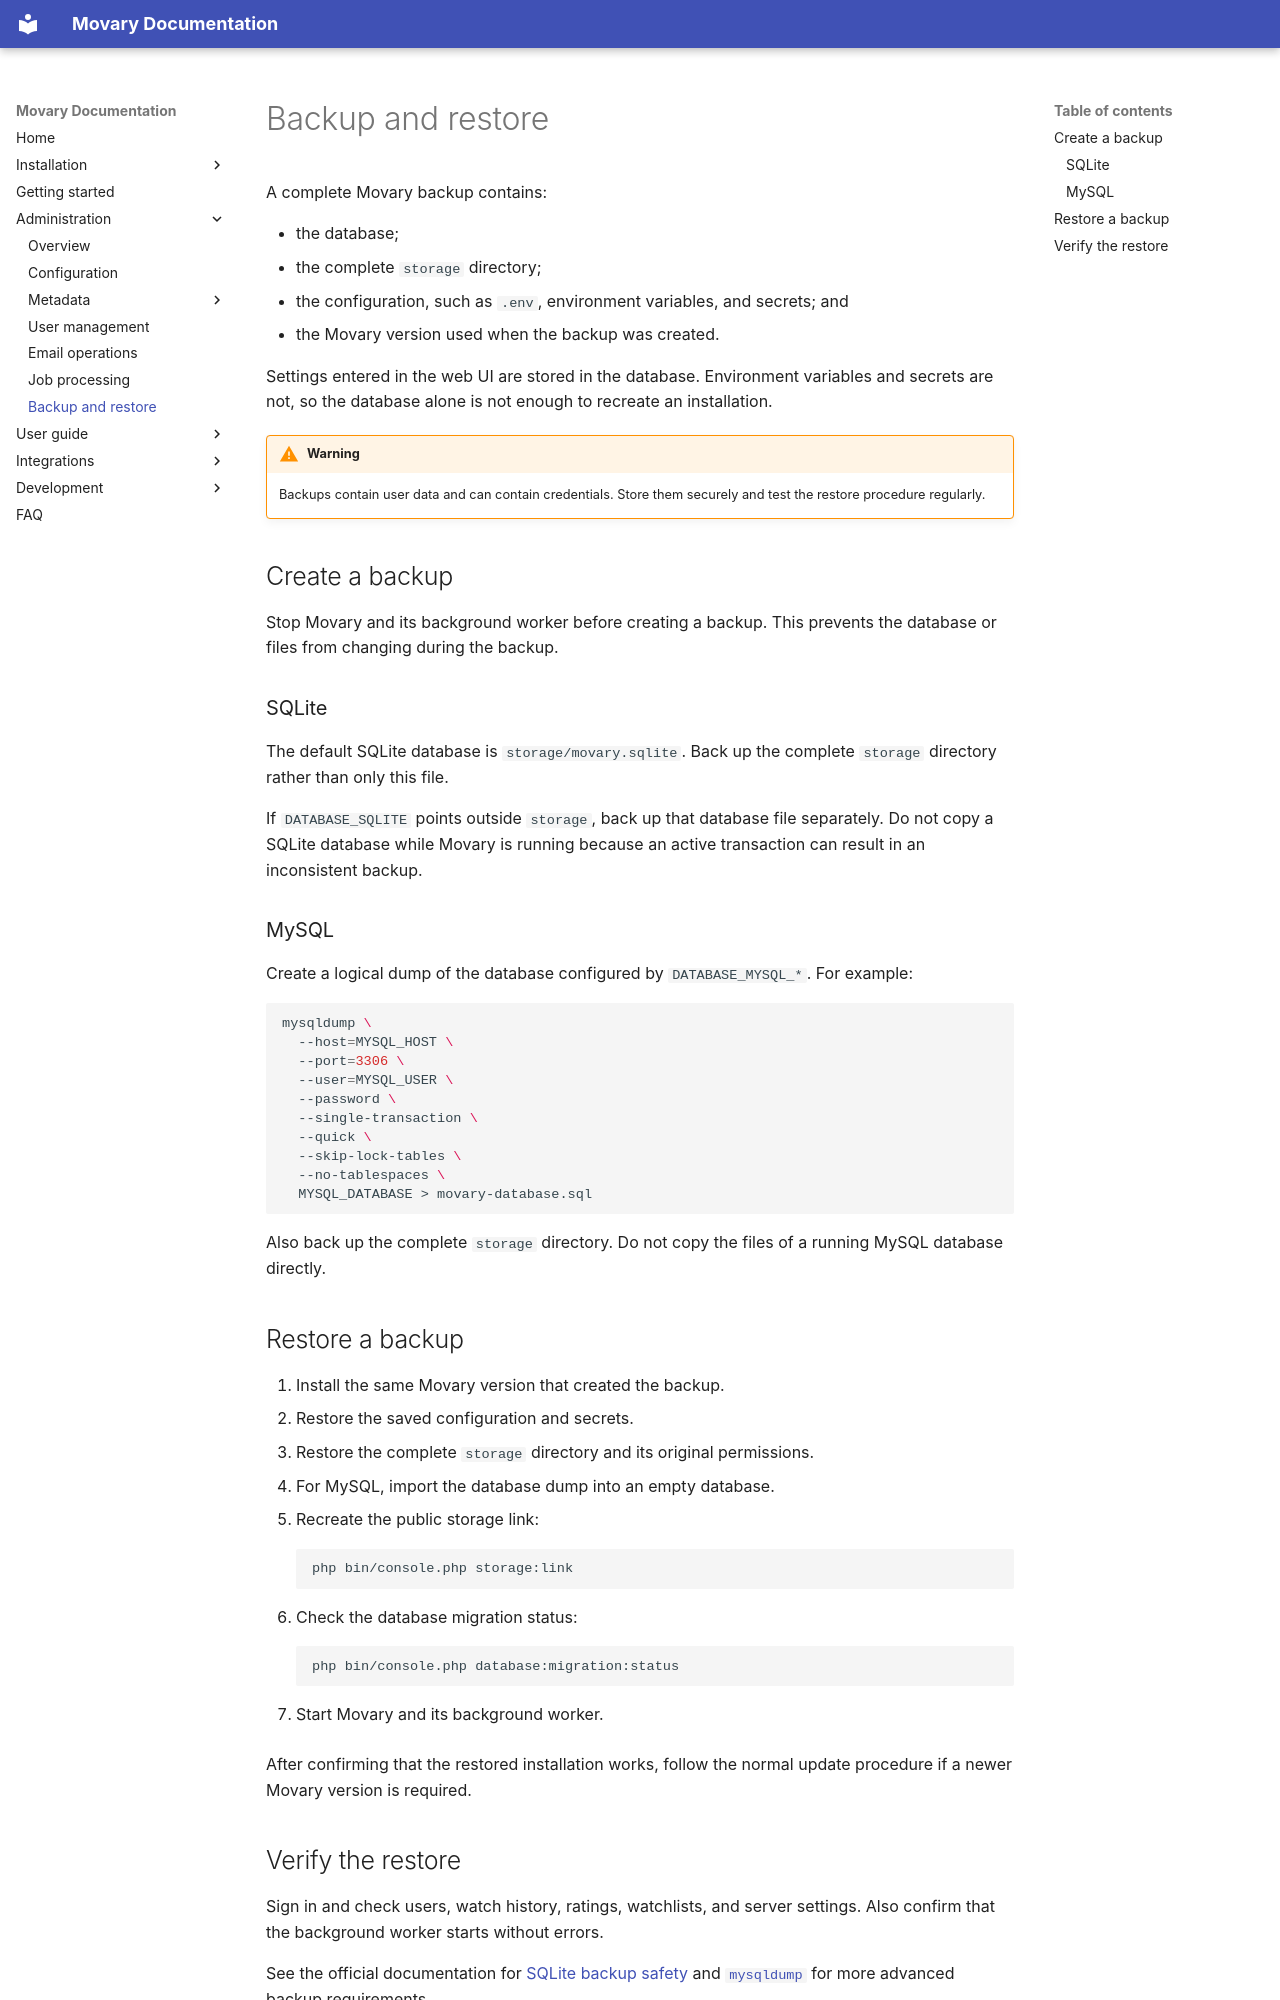

repository: leepeuker/movary · page: backup-and-restore/index.html · generator: mkdocs

# Backup and restore

A complete Movary backup contains:

- the database;
- the complete `storage` directory;
- the configuration, such as `.env`, environment variables, and secrets; and
- the Movary version used when the backup was created.

Settings entered in the web UI are stored in the database. Environment variables and secrets are not, so the database alone is not enough to recreate an installation.

!!! warning

    Backups contain user data and can contain credentials. Store them securely and test the restore procedure regularly.

## Create a backup

Stop Movary and its background worker before creating a backup. This prevents the database or files from changing during the backup.

### SQLite

The default SQLite database is `storage/movary.sqlite`. Back up the complete `storage` directory rather than only this file.

If `DATABASE_SQLITE` points outside `storage`, back up that database file separately. Do not copy a SQLite database while Movary is running because an active transaction can result in an inconsistent backup.

### MySQL

Create a logical dump of the database configured by `DATABASE_MYSQL_*`. For example:

```shell
mysqldump \
  --host=MYSQL_HOST \
  --port=3306 \
  --user=MYSQL_USER \
  --password \
  --single-transaction \
  --quick \
  --skip-lock-tables \
  --no-tablespaces \
  MYSQL_DATABASE > movary-database.sql
```

Also back up the complete `storage` directory. Do not copy the files of a running MySQL database directly.

## Restore a backup

1. Install the same Movary version that created the backup.
2. Restore the saved configuration and secrets.
3. Restore the complete `storage` directory and its original permissions.
4. For MySQL, import the database dump into an empty database.
5. Recreate the public storage link:

    ```shell
    php bin/console.php storage:link
    ```

6. Check the database migration status:

    ```shell
    php bin/console.php database:migration:status
    ```

7. Start Movary and its background worker.

After confirming that the restored installation works, follow the normal update procedure if a newer Movary version is required.
